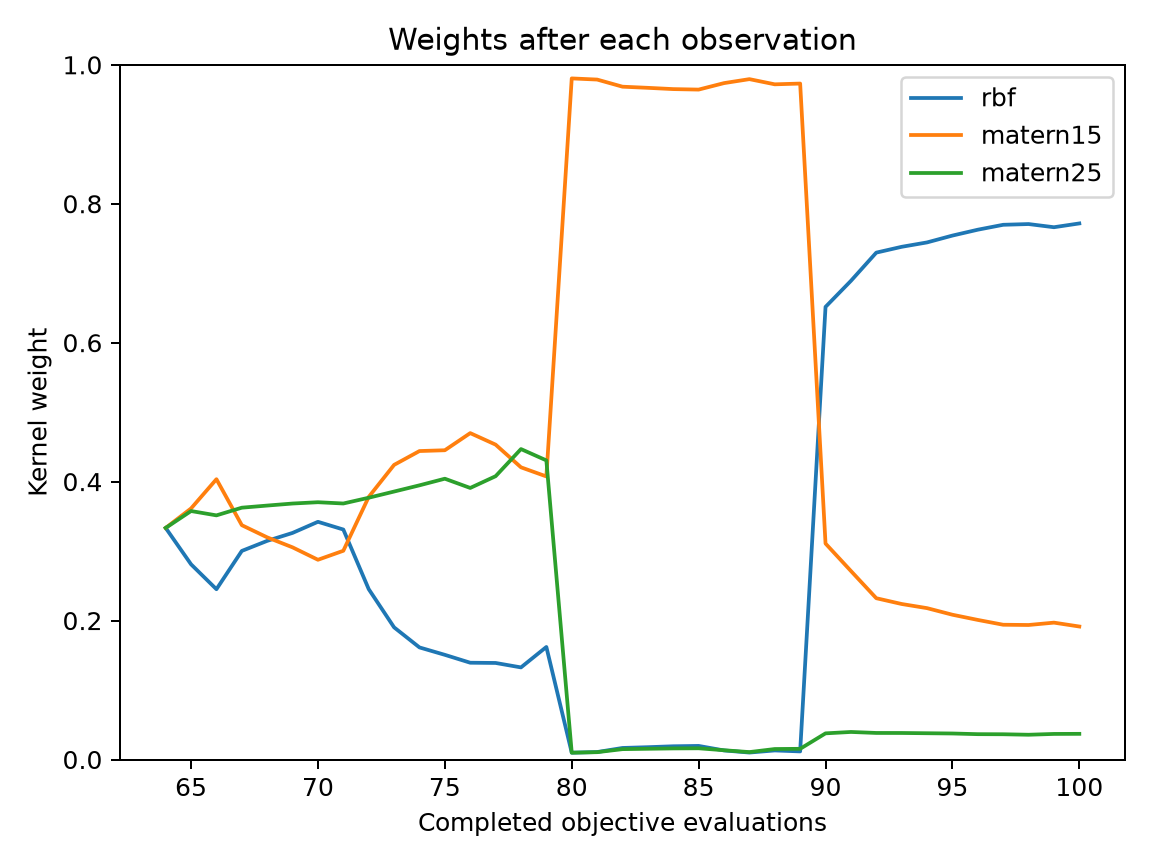

Data behind this chart, as committed beside it:
evaluation, best_objective, normalized_entropy, rbf, matern15, matern25
64, 0.2559, 1, 0.3333, 0.3333, 0.3333
65, 0.2559, 0.9942, 0.281, 0.3614, 0.3577
66, 0.1018, 0.9816, 0.2451, 0.4035, 0.3514
67, 0.05464, 0.9973, 0.3002, 0.3373, 0.3625
68, 0.05464, 0.9979, 0.3147, 0.3198, 0.3655
69, 0.05464, 0.9972, 0.3262, 0.3054, 0.3685
70, 0.05387, 0.9951, 0.3422, 0.2875, 0.3703
71, 0.05387, 0.9968, 0.331, 0.3005, 0.3685
72, 0.05387, 0.9832, 0.2452, 0.3779, 0.3768
73, 0.05387, 0.953, 0.1902, 0.4241, 0.3857
74, 0.05387, 0.93, 0.1613, 0.444, 0.3947
75, 0.04961, 0.9208, 0.1507, 0.4452, 0.4042
76, 0.03599, 0.9072, 0.1393, 0.4698, 0.3909
77, 0.02821, 0.9091, 0.139, 0.4532, 0.4078
78, 0.02821, 0.903, 0.1326, 0.4206, 0.4469
79, 0.01952, 0.9316, 0.162, 0.4075, 0.4305
80, 0.01952, 0.1002, 0.009804, 0.9804, 0.009804
81, 0.01952, 0.1071, 0.01073, 0.9787, 0.01053
82, 0.01952, 0.1473, 0.01661, 0.9685, 0.0149
83, 0.01952, 0.1534, 0.01773, 0.9668, 0.01544
84, 0.01952, 0.16, 0.01904, 0.965, 0.01595
85, 0.01952, 0.1626, 0.01956, 0.9643, 0.01613
86, 0.01161, 0.1276, 0.01305, 0.9736, 0.01332
87, 0.01161, 0.1046, 0.009989, 0.9793, 0.01067
88, 0.01161, 0.1343, 0.01303, 0.9719, 0.01508
89, 0.01161, 0.1299, 0.01164, 0.973, 0.01538
90, 0.01161, 0.697, 0.6515, 0.3108, 0.03763
91, 0.01161, 0.6723, 0.689, 0.2714, 0.03964
92, 0.01161, 0.6315, 0.7296, 0.2322, 0.03821
93, 0.01161, 0.6225, 0.738, 0.2238, 0.03816
94, 0.01161, 0.615, 0.7443, 0.2179, 0.0378
95, 0.01161, 0.6031, 0.7542, 0.2084, 0.03744
96, 0.005421, 0.5915, 0.7626, 0.2009, 0.03647
97, 0.005421, 0.5826, 0.7697, 0.194, 0.03633
98, 0.005421, 0.5802, 0.7708, 0.1936, 0.03564
99, 0.005421, 0.5877, 0.7662, 0.197, 0.0368
100, 0.005421, 0.581, 0.7716, 0.1914, 0.03693
